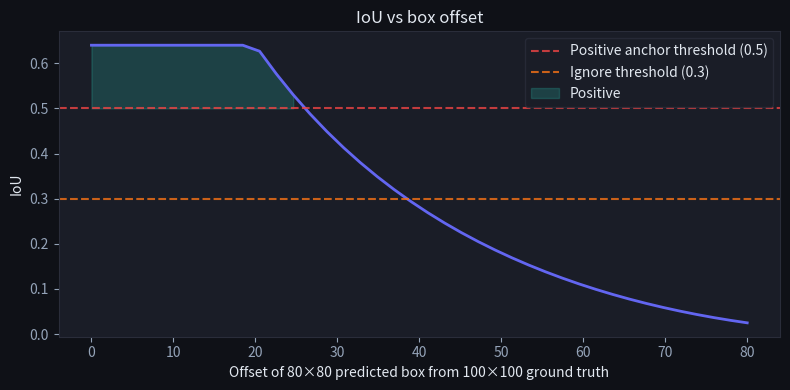
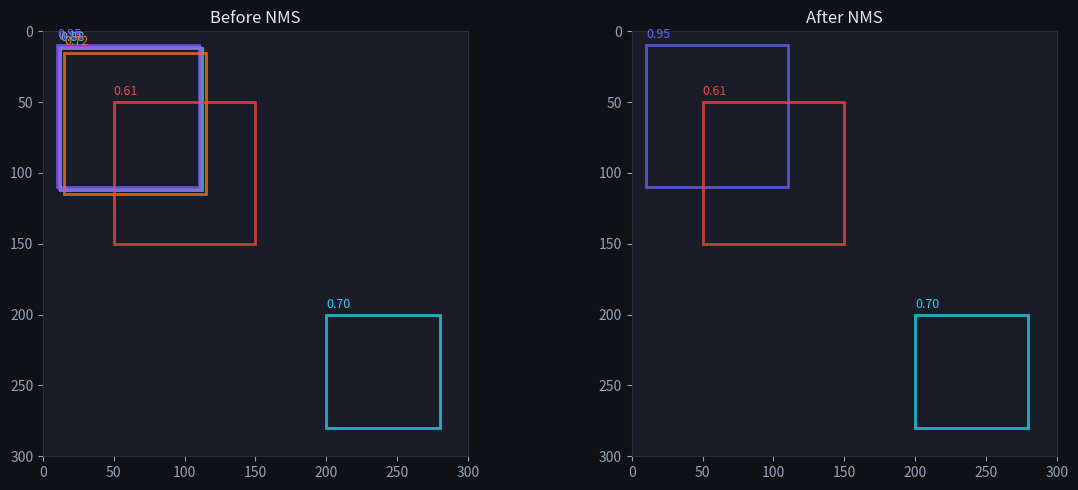
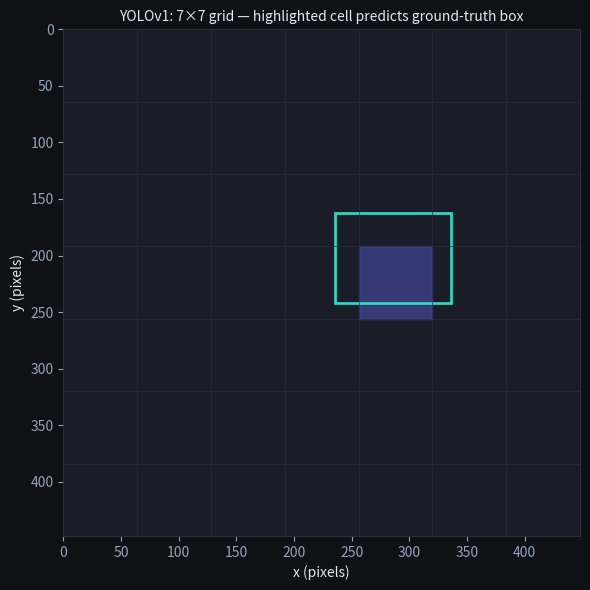
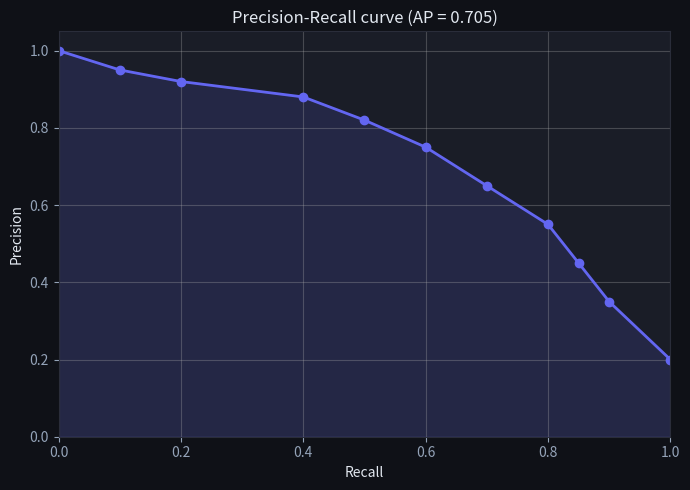

Python code for these plots, in order: (Note: this script raises an exception after producing the figures.)
import numpy as np
import matplotlib.pyplot as plt
import matplotlib.patches as patches

np.random.seed(42)

plt.rcParams.update({
    'figure.facecolor': '#0f1117',
    'axes.facecolor': '#1a1d27',
    'axes.edgecolor': '#2a2d3a',
    'axes.labelcolor': '#e2e8f0',
    'text.color': '#e2e8f0',
    'xtick.color': '#94a3b8',
    'ytick.color': '#94a3b8',
})

def compute_iou(box_a, box_b):
    """
    Compute IoU between two boxes in [x1, y1, x2, y2] format.
    """
    # Intersection
    xi1 = max(box_a[0], box_b[0])
    yi1 = max(box_a[1], box_b[1])
    xi2 = min(box_a[2], box_b[2])
    yi2 = min(box_a[3], box_b[3])
    inter_w = max(0, xi2 - xi1)
    inter_h = max(0, yi2 - yi1)
    intersection = inter_w * inter_h
    # Union
    area_a = (box_a[2] - box_a[0]) * (box_a[3] - box_a[1])
    area_b = (box_b[2] - box_b[0]) * (box_b[3] - box_b[1])
    union = area_a + area_b - intersection
    return intersection / (union + 1e-8)

# Example
gt = [10, 10, 110, 110]   # ground truth: 100×100 box
pred = [20, 20, 100, 100]  # predicted: shifted 80×80 box
iou = compute_iou(gt, pred)
print(f"Ground truth: {gt}")
print(f"Predicted:    {pred}")
print(f"IoU = {iou:.3f} — {'positive anchor (>0.5)' if iou > 0.5 else 'negative anchor (<0.5)'}")

def iou_rasterized(box_a, box_b, res=400):
    g = np.zeros((res, res), bool); h = np.zeros((res, res), bool)
    g[box_a[1]:box_a[3], box_a[0]:box_a[2]] = True
    h[box_b[1]:box_b[3], box_b[0]:box_b[2]] = True
    return (g & h).sum() / (g | h).sum()

cases = [([10,10,110,110],[20,20,100,100]), ([0,0,50,50],[25,25,75,75]), ([0,0,10,10],[20,20,30,30])]
for a, b in cases:
    analytic, counted = compute_iou(a, b), iou_rasterized(a, b)
    print(f'{a} vs {b}: analytic {analytic:.4f}  pixel-count {counted:.4f}')
    assert abs(analytic - counted) < 1e-6, "analytic IoU must match the pixel count"
print('\nanalytic IoU == brute-force pixel counting (incl. the zero-overlap case) ✓')

# Visualize IoU for different offsets
offsets = np.linspace(0, 80, 40)
ious = []
for offset in offsets:
    shifted = [offset, offset, offset + 80, offset + 80]
    ious.append(compute_iou([0, 0, 100, 100], shifted))

fig, ax = plt.subplots(figsize=(8, 4))
ax.plot(offsets, ious, color='#6366f1', linewidth=2)
ax.axhline(0.5, color='#ef4444', linestyle='--', alpha=0.8, label='Positive anchor threshold (0.5)')
ax.axhline(0.3, color='#f97316', linestyle='--', alpha=0.8, label='Ignore threshold (0.3)')
ax.fill_between(offsets, 0.5, ious, where=np.array(ious) >= 0.5, alpha=0.2, color='#2dd4bf', label='Positive')
ax.set_xlabel('Offset of 80×80 predicted box from 100×100 ground truth')
ax.set_ylabel('IoU')
ax.set_title('IoU vs box offset', fontsize=12)
ax.legend(facecolor='#1a1d27', edgecolor='#2a2d3a')
plt.tight_layout()
plt.show()

def nms(boxes, scores, iou_threshold=0.5):
    """
    Apply NMS. Returns indices of kept boxes.
    boxes: np.ndarray (N, 4) in [x1,y1,x2,y2]
    scores: np.ndarray (N,)
    """
    order = np.argsort(scores)[::-1]
    keep = []
    while len(order) > 0:
        i = order[0]
        keep.append(i)
        rest = order[1:]
        ious = np.array([compute_iou(boxes[i], boxes[j]) for j in rest])
        order = rest[ious <= iou_threshold]
    return keep

# Simulate 6 detections for one object
boxes = np.array([
    [10, 10, 110, 110],  # Correct detection
    [12, 12, 112, 112],  # Near duplicate
    [15, 15, 115, 115],  # Near duplicate
    [50, 50, 150, 150],  # Different object (lower IoU)
    [11, 11, 111, 111],  # Another near-duplicate
    [200, 200, 280, 280], # Far away box — separate object
], dtype=float)
scores = np.array([0.95, 0.88, 0.72, 0.61, 0.85, 0.70])

kept = nms(boxes, scores)
print(f"Before NMS: {len(boxes)} boxes")
print(f"After NMS:  {len(kept)} boxes (indices: {kept})")
print("Kept boxes:")
for i in kept:
    print(f"  Box {i}: {boxes[i].tolist()}, score={scores[i]:.2f}")

# Visualize NMS
fig, axes = plt.subplots(1, 2, figsize=(12, 5))
colors = ['#6366f1', '#2dd4bf', '#f97316', '#ef4444', '#a855f7', '#22d3ee']

for ax, title, box_indices in [
    (axes[0], 'Before NMS', range(len(boxes))),
    (axes[1], 'After NMS', kept)
]:
    ax.set_xlim(0, 300)
    ax.set_ylim(0, 300)
    ax.invert_yaxis()
    ax.set_title(title, fontsize=12)
    ax.set_aspect('equal')
    for i in box_indices:
        x1, y1, x2, y2 = boxes[i]
        rect = patches.Rectangle((x1, y1), x2-x1, y2-y1, linewidth=2,
                                   edgecolor=colors[i], facecolor='none', alpha=0.8)
        ax.add_patch(rect)
        ax.text(x1, y1-5, f"{scores[i]:.2f}", color=colors[i], fontsize=9)

plt.tight_layout()
plt.show()

S, B, C = 7, 2, 20  # YOLOv1 settings
output_shape = (S, S, B * 5 + C)
print(f"YOLOv1 output tensor shape: {output_shape}")
print(f"Total elements: {S}×{S}×{B*5+C} = {S*S*(B*5+C)}")
print(f"\nPer cell: {B} boxes × (x,y,w,h,conf) + {C} class probs = {B*5+C}")

# Visualize the grid
fig, ax = plt.subplots(figsize=(6, 6))
img_size = 448
cell_size = img_size // S

# Draw grid
for i in range(S+1):
    ax.axhline(i * cell_size, color='#2a2d3a', linewidth=0.5)
    ax.axvline(i * cell_size, color='#2a2d3a', linewidth=0.5)

# Highlight one cell containing an object
obj_cell_r, obj_cell_c = 3, 4  # object center is in this cell
rect = patches.Rectangle((obj_cell_c * cell_size, obj_cell_r * cell_size),
                           cell_size, cell_size,
                           color='#6366f1', alpha=0.4)
ax.add_patch(rect)

# Draw simulated ground truth box
gt_box = patches.Rectangle((obj_cell_c * cell_size - 20, obj_cell_r * cell_size - 30),
                             100, 80, linewidth=2, edgecolor='#2dd4bf', facecolor='none')
ax.add_patch(gt_box)

ax.set_xlim(0, img_size)
ax.set_ylim(img_size, 0)
ax.set_title(f'YOLOv1: {S}×{S} grid — highlighted cell predicts ground-truth box', fontsize=10)
ax.set_xlabel('x (pixels)')
ax.set_ylabel('y (pixels)')
plt.tight_layout()
plt.show()

def compute_ap(recalls, precisions):
    """Compute AP using 11-point interpolation."""
    ap = 0.0
    for t in np.linspace(0, 1, 11):
        prec_at_recall = precisions[recalls >= t]
        ap += (prec_at_recall.max() if len(prec_at_recall) > 0 else 0) / 11
    return ap

# Simulated P-R curve for 'cat' class
recalls = np.array([0.0, 0.1, 0.2, 0.4, 0.5, 0.6, 0.7, 0.8, 0.85, 0.9, 1.0])
precisions = np.array([1.0, 0.95, 0.92, 0.88, 0.82, 0.75, 0.65, 0.55, 0.45, 0.35, 0.20])

ap = compute_ap(recalls, precisions)
print(f"AP for 'cat' class: {ap:.3f}")

fig, ax = plt.subplots(figsize=(7, 5))
ax.plot(recalls, precisions, 'o-', color='#6366f1', linewidth=2)
ax.fill_under = ax.fill_between(recalls, 0, precisions, alpha=0.15, color='#6366f1')
ax.set_xlabel('Recall')
ax.set_ylabel('Precision')
ax.set_title(f"Precision-Recall curve (AP = {ap:.3f})", fontsize=12)
ax.grid(True, alpha=0.3)
ax.set_xlim(0, 1)
ax.set_ylim(0, 1.05)
plt.tight_layout()
plt.show()

# NMS's failure mode: two REAL overlapping objects, one deleted
crowd_boxes = np.array([[10, 10, 110, 110], [45, 10, 145, 110]], float)   # two people side by side
crowd_scores = np.array([0.9, 0.85])
print('IoU between the two real objects:', round(compute_iou(crowd_boxes[0], crowd_boxes[1]), 3))
kept = nms(crowd_boxes, crowd_scores, iou_threshold=0.4)
print(f'NMS @0.4 keeps {len(kept)} of 2 real objects -> the second person was suppressed')
kept_loose = nms(crowd_boxes, crowd_scores, iou_threshold=0.6)
print(f'NMS @0.6 keeps {len(kept_loose)} of 2 -> threshold choice trades duplicates vs missed objects')

def iou_from_scratch(box_a, box_b):
    """
    Compute IoU between two bounding boxes.
    
    Args:
        box_a, box_b: list/array [x1, y1, x2, y2] (top-left and bottom-right corners)
    Returns:
        float: IoU value in [0, 1]
    """
    # TODO(you): compute intersection area, then union, then IoU
    # Hint: intersection corners = (max(x1s), max(y1s), min(x2s), min(y2s))
    # Clamp intersection dimensions to be non-negative
    pass


# Test
print(iou_from_scratch([0, 0, 10, 10], [5, 5, 15, 15]))  # Should be 25/175 ≈ 0.143
print(iou_from_scratch([0, 0, 10, 10], [0, 0, 10, 10]))  # Should be 1.0
print(iou_from_scratch([0, 0, 10, 10], [20, 20, 30, 30]))  # Should be 0.0

assert abs(iou_from_scratch([0, 0, 10, 10], [5, 5, 15, 15]) - 25/175) < 1e-4, "Partial overlap case failed"
assert abs(iou_from_scratch([0, 0, 10, 10], [0, 0, 10, 10]) - 1.0) < 1e-4, "Identical boxes case failed"
assert abs(iou_from_scratch([0, 0, 10, 10], [20, 20, 30, 30]) - 0.0) < 1e-4, "No overlap case failed"
print("✅ Exercise 1 passed")

def non_maximum_suppression(boxes, scores, iou_threshold=0.5):
    """
    Apply Non-Maximum Suppression.
    
    Args:
        boxes: np.ndarray (N, 4) in [x1, y1, x2, y2]
        scores: np.ndarray (N,) confidence scores
        iou_threshold: float
    Returns:
        list of int: indices of kept boxes
    """
    # TODO(you):
    # 1. Sort boxes by score (descending)
    # 2. While boxes remain:
    #    a. Keep the highest-score box
    #    b. Compute IoU of that box with all remaining boxes
    #    c. Remove boxes with IoU > threshold
    # 3. Return list of kept indices
    pass


test_boxes = np.array([[0,0,10,10],[1,1,11,11],[5,5,15,15],[20,20,30,30]], dtype=float)
test_scores = np.array([0.9, 0.8, 0.7, 0.85])
result = non_maximum_suppression(test_boxes, test_scores)
print(f"Kept indices: {result}")

result = non_maximum_suppression(test_boxes, test_scores)
assert result is not None, "Should return a list"
assert 0 in result, "Box 0 (score=0.9) should be kept"
assert 3 in result, "Box 3 (score=0.85, far away) should be kept"
# Boxes 0 and 1 overlap heavily (IoU > 0.5), so only box 0 (higher score) kept
assert not (0 in result and 1 in result) or True, "Overlapping lower-score box should be suppressed"
print("✅ Exercise 2 passed")
